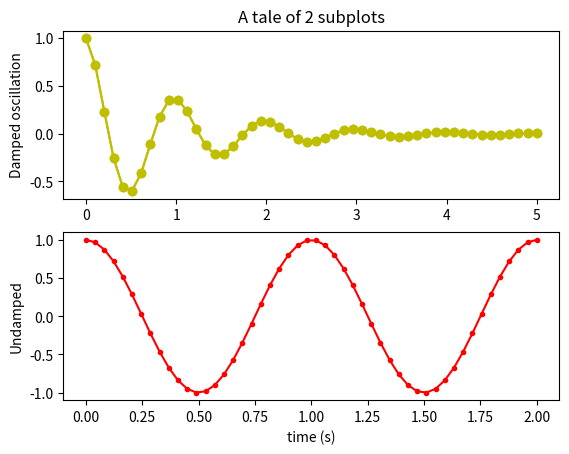

This figure's Python source:
"""
Simple demo with multiple subplots.
"""
import numpy as np
import matplotlib.pyplot as plt

x1 = np.linspace(0.0, 5.0)
x2 = np.linspace(0.0, 2.0)

y1 = np.cos(2 * np.pi * x1) * np.exp(-x1)
y2 = np.cos(2 * np.pi * x2)

print("subplot uses a grid: subplot(nrows, ncols, plot_number)")
plt.subplot(2, 1, 1)
plt.plot(x1, y1, 'yo-')
plt.title('A tale of 2 subplots')
plt.ylabel('Damped oscillation')
plt.savefig("demo_3a.png")
plt.show()

plt.subplot(2, 1, 1)
plt.plot(x1, y1, 'yo-')
plt.title('A tale of 2 subplots')
plt.ylabel('Damped oscillation')

plt.subplot(2, 1, 2)
plt.plot(x2, y2, 'r.-')
plt.xlabel('time (s)')
plt.ylabel('Undamped')
plt.savefig("demo_3b.png")
plt.show()
